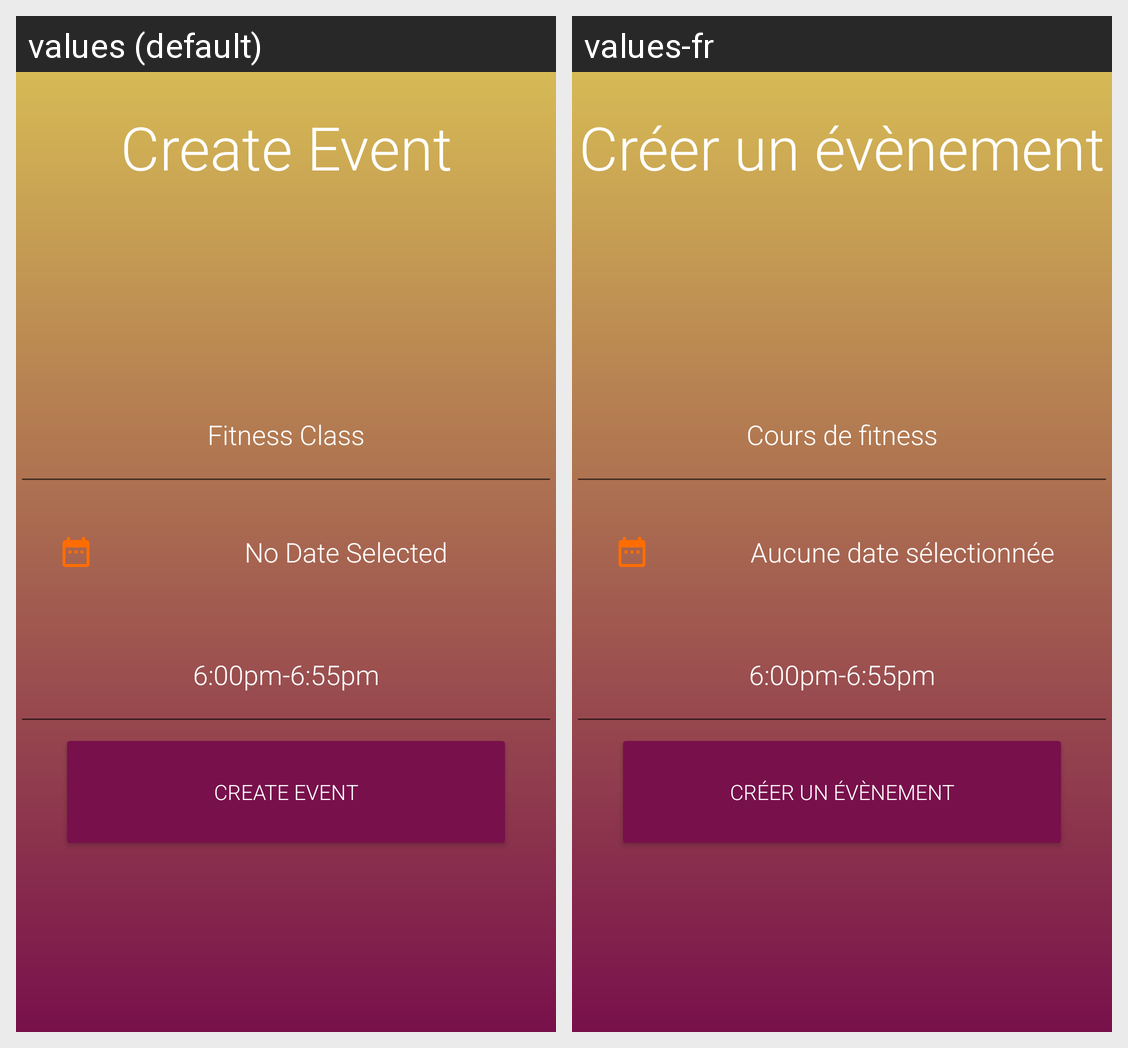

This grid shows one Android layout under two languages. Give, for every string resource on the screen, its name, the default text and each shown locale's text.
Android screen res/layout/activity_add_event.xml rendered under 2 locales, left to right: values (default), values-fr. Device: Nexus 5 (rendered at 1080×1920; each locale shown at half size, 540×960, under a caption strip naming it); theme Theme.StudioXOttawa.
Strings drawn on this screen, with the default value and each locale's value (text and hints the layout hard-codes, and strings that could not be matched under every locale, appear in the picture but are not listed):

create_new_event
  values: Create Event
  values-fr: Créer un évènement

fitness_class
  values: Fitness Class
  values-fr: Cours de fitness

no_date_selected
  values: No Date Selected
  values-fr: Aucune date sélectionnée

_6_00pm_6_55pm
  values: 6:00pm-6:55pm
  values-fr: 6:00pm-6:55pm  [not translated; the default value is used]

create_event
  values: Create Event
  values-fr: Créer un évènement
